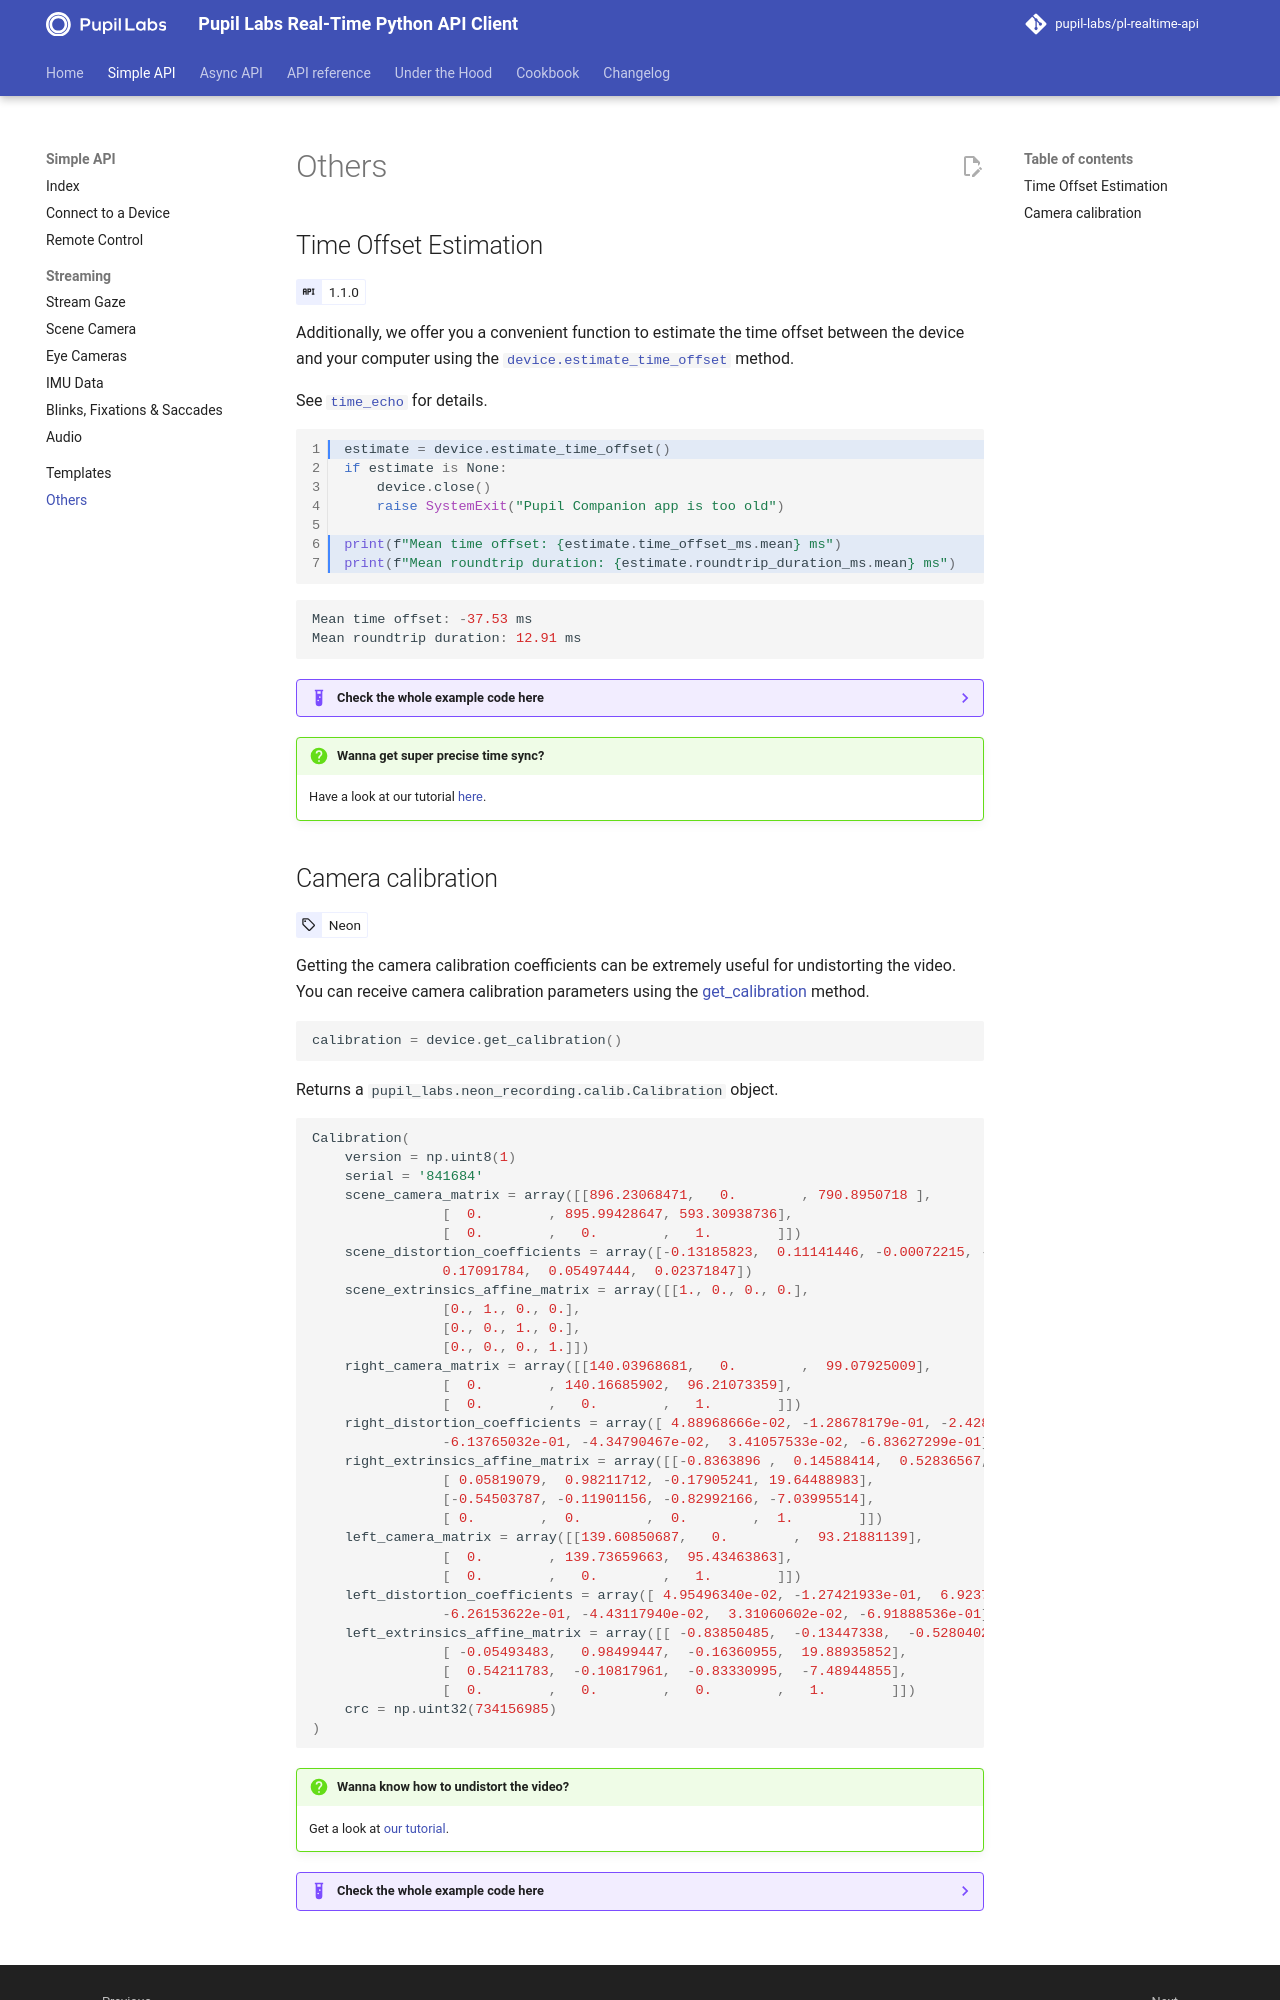

repository: pupil-labs/pl-realtime-api · page: v1.9.1/methods/simple/others/index.html · generator: mkdocs

## Time Offset Estimation

<!-- badge:version 1.1.0 -->

Additionally, we offer you a convenient function to estimate the time offset between the device and your computer using the [`device.estimate_time_offset `][pupil_labs.realtime_api.simple.Device.estimate_time_offset] method.

See [`time_echo`][pupil_labs.realtime_api.time_echo] for details.

```py linenums="1" hl_lines="1 6 7"
--8<-- "examples/simple/device_time_offset.py:9:15"
```

```py linenums="0"
Mean time offset: -37.53 ms
Mean roundtrip duration: 12.91 ms
```

??? example "Check the whole example code here"

    ```py title="device_time_offset.py" linenums="1"
    --8<-- "examples/simple/device_time_offset.py"
    ```

!!! question "Wanna get super precise time sync?"

    Have a look at our tutorial [here](https://docs.pupil-labs.com/neon/data-collection/time-synchronization/).
